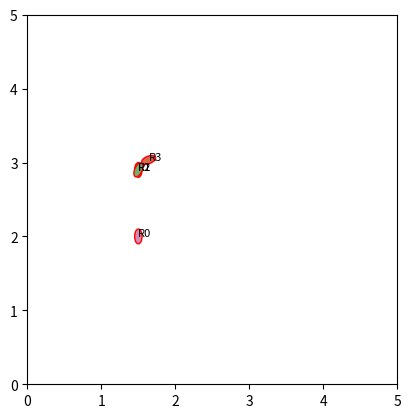

Write the Python code that produced this figure.
import numpy as np
import matplotlib.pyplot as plt
from matplotlib.patches import Ellipse
from mpl_toolkits.axes_grid1.anchored_artists import AnchoredAuxTransformBox
'''
Exercise 1: Locomotion

Exercise 2: Differential Drive Implementation
'''

def diffdrive(x,y,theta,v_l,v_r,t,l):

	if (v_l == v_r):
		theta_n = theta
		x_n = x + v_l * t * np.cos(theta)
		y_n = y + v_l * t * np.sin(theta)
		print("Executed straight line")

	else:
		omega = (v_r - v_l)/l
		R = (l/2.0)*((v_l+v_r)/(v_r - v_l))
		ICCx = x - (R*np.sin(theta))
		ICCy = y + (R*np.cos(theta))
		#print(ICCx)
		#print(np.shape(np.array([[ICCx],[ICCy],[omega*t]])))
		DD = np.dot(np.array([[np.cos(omega*t), -1*np.sin(omega*t), 0],[np.sin(omega*t), np.cos(omega*t),0],[0,0,1]]),np.array([[x - ICCx],[y - ICCy],[theta]]))+ np.array([[ICCx],[ICCy],[omega*t]])
		#print(DD)
		x_n = DD[0][0]
		y_n = DD[1][0]
		theta_n = DD[2][0]
		print("Executed circular arc")

	return x_n , y_n , theta_n

if __name__ == '__main__':

	x , y , theta, l = 1.5 , 2.0 , (np.pi)/2.0, 0.5
	state_c0 = [x , y , theta]

	v_l, v_r, t = 0.3, 0.3, 3

	x,y,theta = diffdrive(x,y,theta,v_l,v_r,t,l)
	state_c1  = [x,y,theta]

	v_l, v_r, t = 0.1, -0.1, 1
	x,y,theta = diffdrive(x,y,theta,v_l,v_r,t,l)
	state_c2 = [x,y,theta]

	v_l, v_r, t = 0.2, 0.0, 2
	x,y,theta = diffdrive(x,y,theta,v_l,v_r,t,l)
	state_c3 = [x,y,theta]

	print("States:		", state_c1,state_c2,state_c3)
	fig, ax = plt.subplots()
	plt.gca().set_aspect('equal', adjustable='box')
	plt.xlim([0,5])
	plt.ylim([0,5])
	

	R0 = Ellipse((state_c0[0],state_c0[1]), 0.2, 0.1, angle= state_c0[2]*180*1/np.pi,edgecolor='r')
	R1 = Ellipse((state_c1[0],state_c1[1]), 0.2, 0.1, angle=state_c1[2]*180*1/np.pi,edgecolor='r')
	R2 = Ellipse((state_c2[0],state_c2[1]), 0.2, 0.1, angle= state_c2[2]*180*1/np.pi,edgecolor='r')
	R3 = Ellipse((state_c3[0],state_c3[1]), 0.2, 0.1, angle=state_c3[2]*180*1/np.pi,edgecolor='r')

	ax.set_clip_box(ax.bbox)
	R0.set_facecolor(np.random.rand(3))
	ax.add_artist(R0)
	ax.plot(2,3,3*np.sin(np.pi),3*np.cos(np.pi))
	R1.set_facecolor(np.random.rand(3))
	ax.add_artist(R1)
	R2.set_facecolor(np.random.rand(3))
	ax.add_artist(R2)
	R3.set_facecolor(np.random.rand(3))
	ax.add_artist(R3)
	plt.text(state_c0[0], state_c0[1], 'R0' , color='k', size=8)
	plt.text(state_c1[0], state_c1[1], 'R1' , color='k', size=8)
	plt.text(state_c2[0], state_c2[1], 'R2' , color='k', size=8)
	plt.text(state_c3[0], state_c3[1], 'R3' , color='k', size=8)
	plt.savefig('robot_pose.jpg')
	plt.show()


